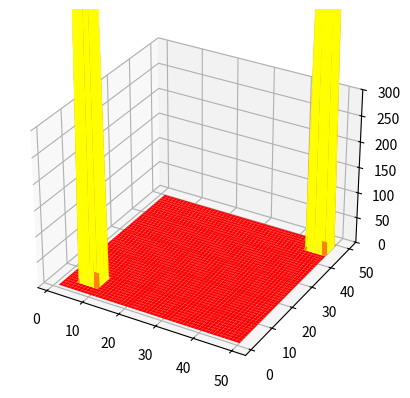

Reproduce this figure in Python. (Note: this script raises an exception after producing the figure.)
import numpy as np
import os
import matplotlib.pyplot as plt
from matplotlib import  colors

#Save location
root_path = os.getcwd()
path_name = "/EudaldMobility/diffusion_plots/"

# (Square) grid side length.
m = 50
# Maximum numbter of iterations.
nitmax = 400
# Number of particles in the simulation.
nparticles = 50000
# Output a frame (plot image) every nevery iterations.
nevery = 2
# Constant maximum value of z-axis value for plots.
zmax = 300

# Create the 3D figure object.
fig = plt.figure()
ax = fig.add_subplot(111, projection='3d')
# We'll need a meshgrid to plot the surface: this is X, Y.
x = y = np.linspace(1,m,m)
X, Y = np.meshgrid(x, y)

# vmin, vmax set the minimum and maximum values for the colormap. This is to
# be fixed for all plots, so define a suitable norm.
vmin, vmax = 0, zmax
norm = colors.Normalize(vmin=vmin, vmax=vmax)

# Initialize the location of all the particles to the centre of the grid.
loc_1 = np.ones((nparticles, 2), dtype=int) + 5
loc_2 = np.ones((nparticles, 2), dtype=int) +45
locs = np.concatenate((loc_1, loc_2))

# Iterate for nitmax cycles.
for j in range(nitmax):
    # Update the particles' locations at random. Particles move at random to
    # an adjacent grid cell. We're going to be pretty relaxed about the ~11%
    # probability that a particle doesn't move at all (displacement of (0,0)).
    locs += np.random.randint(-1, 2, locs.shape)
    if not (j+1) % nevery:
        # Create an updated grid and plot it.
        grid = np.zeros((m, m))
        for i in range(locs.shape[0]):
            x, y = locs[i]
            # Add a particle to the grid if it is actually on the grid!
            if 0 <= x < m and 0 <= y < m:
                grid[x, y] += 1
        print(j+1,'/',nitmax)
        # Now clear the Axes of any previous plot and make a new surface plot.
        ax.clear()
        ax.plot_surface(X, Y, grid, rstride=1, cstride=1, cmap=plt.cm.autumn,
                        linewidth=1, vmin=vmin, vmax=vmax, norm=norm)
        ax.set_zlim(0, zmax)
        # Save to 'diff-000.png', 'diff-001.png', ...
        plt.savefig(root_path + path_name + 'diff-{:03d}.png'.format(j//nevery))

os.system("convert -delay 5 -loop 1 -dispose previous " + root_path + path_name + "*.png " + root_path + path_name + "anim.gif")
os.system("rm " + root_path + path_name + "*.png ")